Dataset: Data (GitHub, billlyzhaoyh/StillGood). Classes: apple, broccoli, butternut squash, carrot, egg, garlic, lemon, lime, onion, potato.

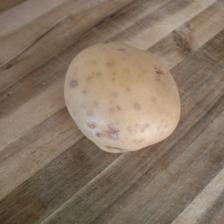
Label: potato

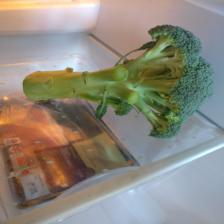
Label: broccoli

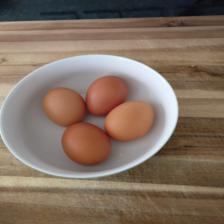
Label: egg

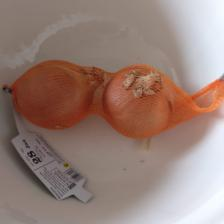
Label: onion

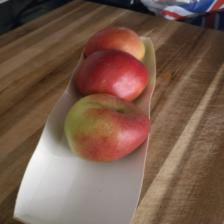
Label: apple

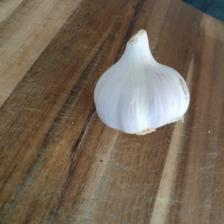
Label: garlic
